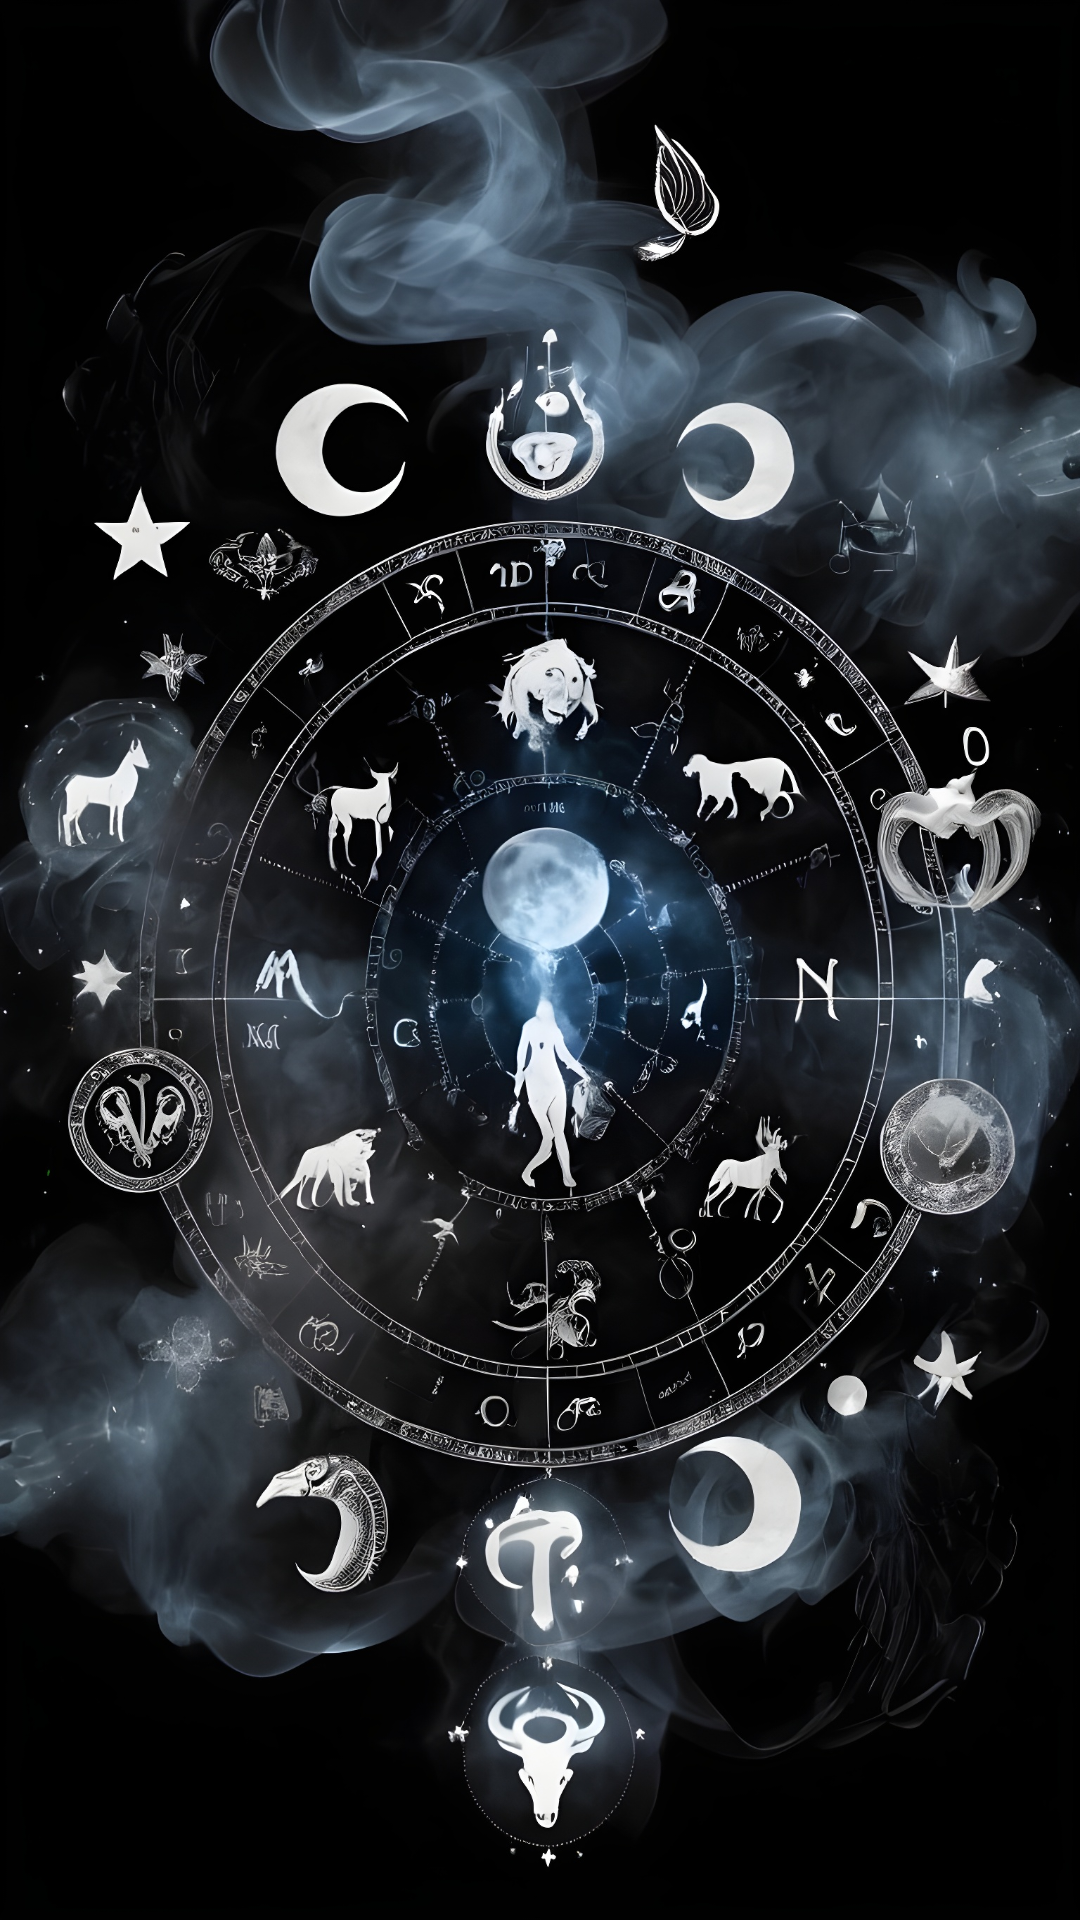

Here is an Android app screen rendered from its layout file. Give the layout XML and the strings, colors and styles it references.
<!-- AndroidManifest.xml: application theme Theme.AstroSphere -->
<!-- res/layout/activity_main.xml -->
<?xml version="1.0" encoding="utf-8"?>
<androidx.constraintlayout.widget.ConstraintLayout
    xmlns:android="http://schemas.android.com/apk/res/android"
    xmlns:app="http://schemas.android.com/apk/res-auto"
    xmlns:tools="http://schemas.android.com/tools"
    android:layout_width="match_parent"
    android:layout_height="match_parent"
    tools:context=".MainActivity"
    android:background="@drawable/_splash">


</androidx.constraintlayout.widget.ConstraintLayout>
<!-- resources referenced by this layout -->
<resources>
  <!-- drawable _splash: jpg bitmap (drawable, 900989 bytes) -->
  <style name="Theme.AstroSphere" parent="Base.Theme.AstroSphere" />
  <style name="Base.Theme.AstroSphere" parent="Theme.Material3.DayNight.NoActionBar">
          
          
      </style>
</resources>
